Run: headless pygame with SDL's dummy video driver; simulated clock (each Clock.tick advances the game by its frame time, no real sleeping); random seed 0; keys injected as events and as key.get_pressed() state; mouse plan: one left click at the window centre at the start of phase 2, then a move to the lower-right quarter at the start of phase 3.
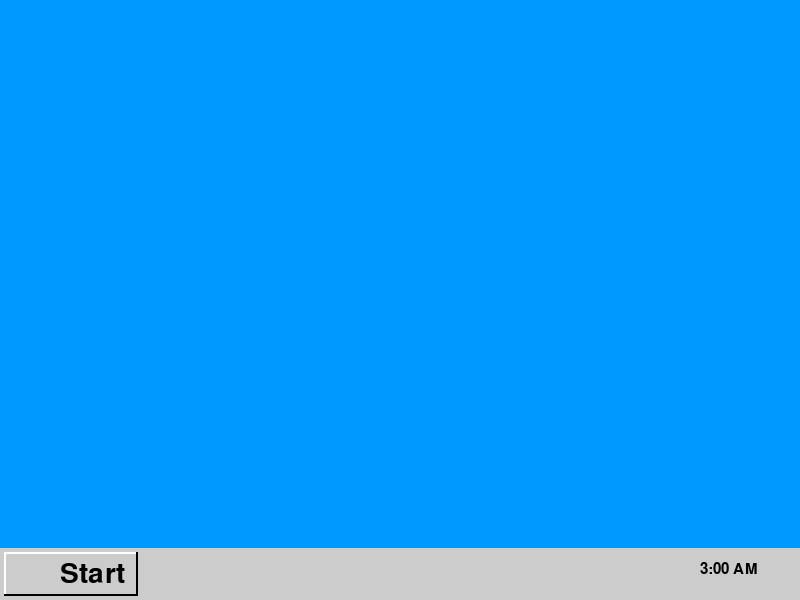
Frame 1 of 4 · flips 1–60 · no input
Frame 2 of 4 · flips 61–180 · clicked the window centre · tapped SPACE, RETURN · held RIGHT (→), D · screen unchanged from frame 1, image omitted
Frame 3 of 4 · flips 181–300 · moved the mouse to the lower-right quarter · held DOWN (↓), S · screen unchanged from frame 2, image omitted
Frame 4 of 4 · flips 301–420 · held LEFT (←), A, UP (↑), W · screen unchanged from frame 3, image omitted

The pygame program that drew these frames:

import pygame
from time import sleep
from sys import platform

# Windows RG Build 204 recreated in Python
# Recreación en Python para un proyecto final de un curso de Python.

pygame.init()

Fondo=(0,153,255)
BarraDeTareas=(204,204,204)
Width=800
Height=600

ventana = pygame.display.set_mode((Width,Height))
pygame.display.set_caption('Windows RG Build 207')

# white color 
color_blanco = (255,255,255) 
  
# light shade of the button 
color_light = (170,170,170) 
  
# dark shade of the button 
color_dark = (100,100,100) 

color_negro = (0,0,0)

StartingPosition2=145

MenuOptions=['Word', 'Windows Update', 'Crash', 'Solitaire', 'Order Food', 'Go Online', 'Paint', 'Help', 'Reboot', 'Shut Down']
  
# Function to render texts however I like
def TextObject(size,text,color,font,position,window,bold=False,italic=False,underline=False,strikethrough=False):
    fontstyle=pygame.font.SysFont(font,size)
    if bold == True:
        fontstyle.bold=True
    
    if italic == True:
        fontstyle.italic=True
    
    if underline == True:
        fontstyle.underline=True
    
    if strikethrough == True:
        fontstyle.strikethrough=True

    actualtext=fontstyle.render(text, True, color)
    window.blit(actualtext, position) 

if platform != "linux":
    normalfontsize = 20
    normalfontstyle = 'Arial'
    bigfontsize = 20
    bigfontstyle = 'Arial'
else:
    smallfontsize = 22
    smallfontstyle = 'Liberation Sans'
    normalfontsize = 22
    normalfontstyle = 'Liberation Sans'
    bigfontsize = 42
    bigfontstyle = 'Corbel'

clock = pygame.time.Clock()

MenuInicioPresionado=False
ManteniendoApretado=False

class InputBox:

    def __init__(self, x, y, w, h, text=''):
        self.rect = pygame.Rect(x, y, w, h)
        self.color = COLOR_INACTIVE
        self.text = text
        self.txt_surface = FONT.render(text, True, self.color)
        self.active = False

    def handle_event(self, event):
        if event.type == pygame.MOUSEBUTTONDOWN:
            # If the user clicked on the input_box rect.
            if self.rect.collidepoint(event.pos):
                # Toggle the active variable.
                self.active = not self.active
            else:
                self.active = False
            # Change the current color of the input box.
            self.color = COLOR_ACTIVE if self.active else COLOR_INACTIVE
        if event.type == pygame.KEYDOWN:
            if self.active:
                if event.key == pygame.K_RETURN:
                    print(self.text)
                    self.text = ''
                elif event.key == pygame.K_BACKSPACE:
                    self.text = self.text[:-1]
                else:
                    self.text += event.unicode
                # Re-render the text.
                self.txt_surface = FONT.render(self.text, True, self.color)

    def update(self):
        # Resize the box if the text is too long.
        width = max(200, self.txt_surface.get_width()+10)
        self.rect.w = width

    def draw(self, screen):
        # Blit the text.
        screen.blit(self.txt_surface, (self.rect.x+5, self.rect.y+5))
        # Blit the rect.
        pg.draw.rect(screen, self.color, self.rect, 2)

while True: 
      
    for event in pygame.event.get(): 
          
        if event.type == pygame.QUIT: 
            pygame.quit() 
              
        #checks if a mouse is clicked 
        if event.type == pygame.MOUSEBUTTONDOWN: 
            # Boton
            if 6 <= mouse[0] <= 6+130 and 554 <= mouse[1] <= 554+40: 
                if ManteniendoApretado == True:
                    ManteniendoApretado=False
                else:
                    ManteniendoApretado=True
        
        if event.type == pygame.MOUSEBUTTONUP:
            

            if 6 <= mouse[0] <= 6+130 and 554 <= mouse[1] <= 554+40 and ManteniendoApretado == True and MenuInicioPresionado == False: 
                MenuInicioPresionado=True
                ManteniendoApretado=False
            else:
                MenuInicioPresionado=False
                ManteniendoApretado=False

    # fills the screen with a color 
    ventana.fill(Fondo) 

    if MenuInicioPresionado == True:
        # Geometria del Menu de Inicio
        pygame.draw.rect(ventana,color_blanco,(0, 145, 354, 437))
        pygame.draw.rect(ventana,color_negro,(4, 145, 352, 437))
        pygame.draw.rect(ventana,BarraDeTareas,(2, 145, 352, 400))

        for a in range(145,545,40):
            if 2 <= mouse[0] <= 352 and 140 <= mouse[1] <= a+40: 
                pygame.draw.rect(ventana,color_blanco,(2, a, 352, 40))
                break

        # Botones
        #pygame.draw.rect(ventana,color_blanco,(2, StartingPosition2, 352, 40))
        StartingPosition2+=40
        if StartingPosition2 == 545:
            StartingPosition2=145
        

        # Opciones
        StartingPosition=145
        for i in range(len(MenuOptions)):
            if i != 0:
                StartingPosition+=40
            TextObject(size=bigfontsize-8, text=str(MenuOptions[i]), color=color_negro, font=normalfontstyle, position=(60,StartingPosition), window=ventana)
      
    # stores the (x,y) coordinates into 
    # the variable as a tuple 
    mouse = pygame.mouse.get_pos() 
    
    # Barra de Tareas
    pygame.draw.rect(ventana,BarraDeTareas,[0,548,800,52]) 

    # if mouse is hovered on a button it 
    # changes to lighter shade  

    # Button 
    #if 6 <= mouse[0] <= 6+130 and 554 <= mouse[1] <= 554+40:
    if MenuInicioPresionado == True or ManteniendoApretado == True:
        pygame.draw.rect(ventana,color_blanco,[4,552,134,44]) 
        pygame.draw.rect(ventana,color_negro,[4,552,132,42]) 
          
    else: 
        pygame.draw.rect(ventana,color_negro,[4,552,134,44]) 
        pygame.draw.rect(ventana,color_blanco,[4,552,132,42]) 
    
    pygame.draw.rect(ventana,BarraDeTareas,[6,554,130,40]) 
      
    # superimposing the text onto our button 

    # Start Button
    TextObject(size=bigfontsize, text="Start", color=color_negro, font=bigfontstyle, position=(60,560), window=ventana)

    # Hour
    TextObject(size=normalfontsize, text="3:00 AM", color=color_negro, font=normalfontstyle, position=(700,562), window=ventana)
      
    # updates the frames of the game 
    pygame.display.update() 
